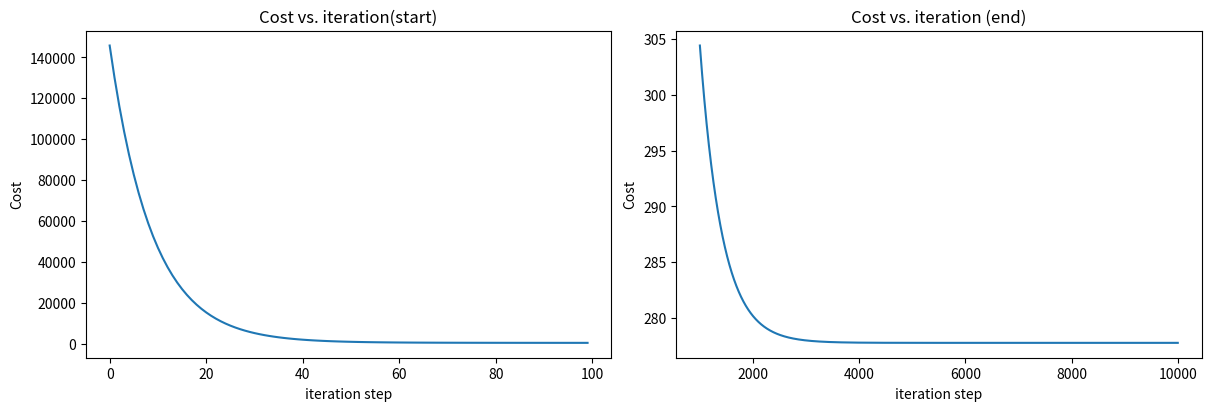

This figure's Python source:
import numpy as np
import math
import matplotlib.pyplot as plt

# Load data
x_train = np.array([1.0, 2.0, 3.0]) # features
y_train = np.array([300.0, 500.0, 800.0]) # target value

# Function to calculate the cost
def compute_cost(x, y, w, b):
    
    m = x.shape[0]
    cost = 0
    for i in range(m):
        f_wb = w * x[i] + b
        cost = cost + (f_wb - y[i]) ** 2
    total_cost = 1 / (2 * m) * cost
    
    return total_cost

# Function to compute gradient
def compute_gradient(x, y, w, b):
    """
    Computes the gradient for linear regression 
    Args:
      x (ndarray (m,)): Data, m examples 
      y (ndarray (m,)): target values
      w,b (scalar)    : model parameters  
    Returns
      dj_dw (scalar): The gradient of the cost w.r.t. the parameters w
      dj_db (scalar): The gradient of the cost w.r.t. the parameter b     
     """
     
    # Number of training examples
    m = x.shape[0]
    dj_dw = 0
    dj_db = 0
    
    for i in range(m):
        f_wb = w * x[i] + b
        dj_dw_i = (f_wb - y[i]) * x[i]
        dj_db_i = f_wb - y[i]
        dj_db += dj_db_i
        dj_dw += dj_dw_i
    
    dj_dw = dj_dw / m
    dj_db = dj_db / m
    
    return dj_dw, dj_db

# Function to compute gradient descent
def gradient_descent(x, y, w_in, b_in, alpha, num_iters, cost_function, gradient_function):
    """
    Performs gradient descent to fit w,b. Updates w,b by taking 
    num_iters gradient steps with learning rate alpha
    
    Args:
      x (ndarray (m,))  : Data, m examples 
      y (ndarray (m,))  : target values
      w_in,b_in (scalar): initial values of model parameters  
      alpha (float):     Learning rate
      num_iters (int):   number of iterations to run gradient descent
      cost_function:     function to call to produce cost
      gradient_function: function to call to produce gradient
      
    Returns:
      w (scalar): Updated value of parameter after running gradient descent
      b (scalar): Updated value of parameter after running gradient descent
      J_history (List): History of cost values
      p_history (list): History of parameters [w,b] 
      """
     
    # An array to store cost J and w's at each iteration primarily for graphing later
    j_history = []
    p_history = []
    b = b_in
    w = w_in
    
    for i in range(num_iters):
        # Calculate the gradient and update the parameters using gradient_function
        dj_dw, dj_db = gradient_function(x, y, w, b)
        
        # Update Parameters
        b = b - alpha * dj_db
        w = w - alpha * dj_dw
        
        # Save cost J at each iteration
        if i < 100000:  # prevent resource exhaustion
            j_history.append(cost_function(x, y, w, b))
            p_history.append([w, b])
        
        # Print cost at every intervals 10 times or as many iterations if < 10
        if i % math.ceil(num_iters / 10) == 0:
            print(f"Iteration {i:4}: Cost {j_history[-1]:0.2e}",
                  f"dj_dw: {dj_dw: 0.3e}, dj_db: {dj_db: 0.3e}  ",
                  f"w: {w: 0.3e}, b:{b: 0.5e}")
        
    return w, b, j_history, p_history #return w and J,w history for graphing


# initialize parameters
w_init = 0
b_init = 0

iterations = 10000
tmp_alpha = 1.0e-2

# run gradient descent
w_final, b_final, j_hist, p_hist = gradient_descent(x_train,
                                                    y_train,
                                                    w_init,
                                                    b_init,
                                                    tmp_alpha,
                                                    iterations,
                                                    compute_cost,
                                                    compute_gradient)


print(f"\n(w,b) found by gradient descent: ({w_final:8.4f},{b_final:8.4f})")


# plot cost versus iteration  
fig, (ax1, ax2) = plt.subplots(1, 2, constrained_layout=True, figsize=(12,4))
ax1.plot(j_hist[:100])
ax2.plot(1000 + np.arange(len(j_hist[1000:])), j_hist[1000:])
ax1.set_title("Cost vs. iteration(start)");  ax2.set_title("Cost vs. iteration (end)")
ax1.set_ylabel('Cost')            ;  ax2.set_ylabel('Cost') 
ax1.set_xlabel('iteration step')  ;  ax2.set_xlabel('iteration step') 
plt.show()



'''
print(f"\n\n1000 sqft house prediction {w_final*1.0 + b_final:0.1f} Thousand dollars")
print(f"1200 sqft house prediction {w_final*1.2 + b_final:0.1f} Thousand dollars")
print(f"2000 sqft house prediction {w_final*2.0 + b_final:0.1f} Thousand dollars")
'''